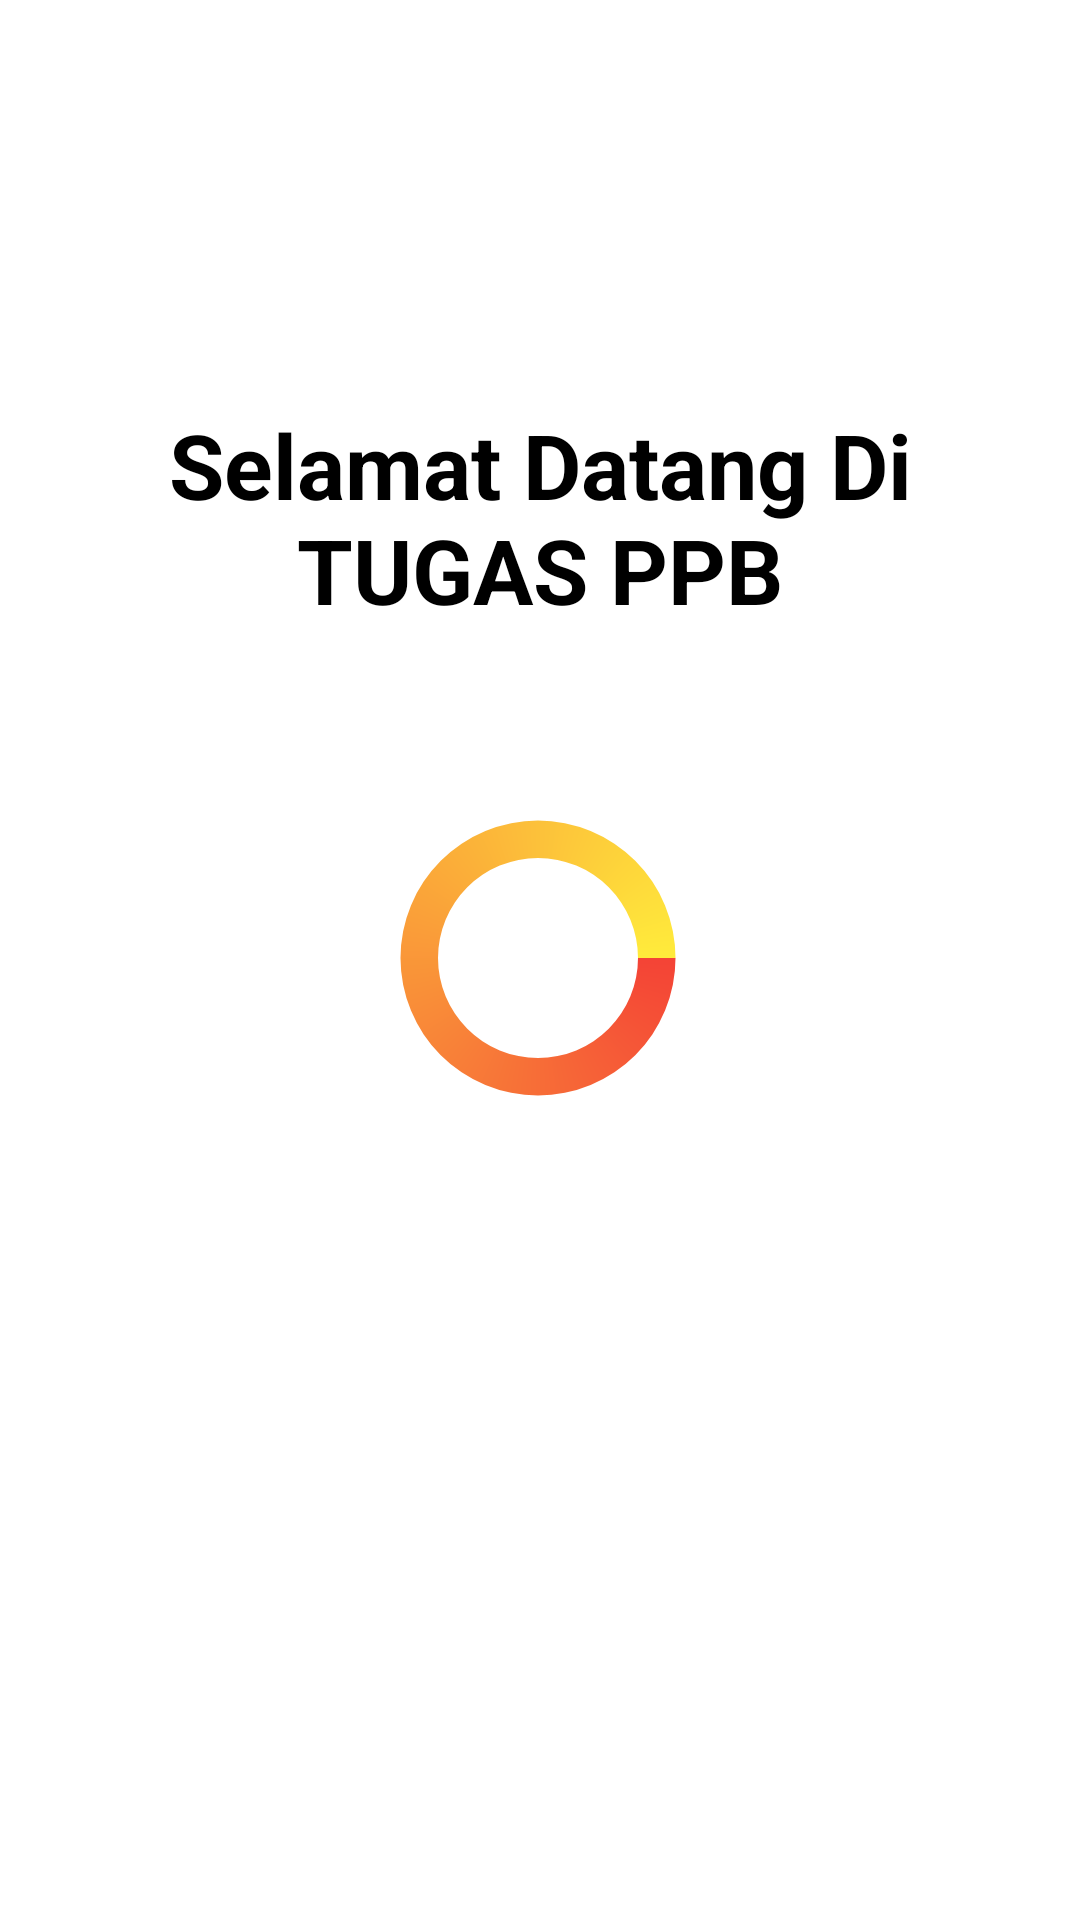

This screen was rendered from an Android layout file. Write that file and the resources it references.
<!-- AndroidManifest.xml: application theme Theme.DaftarKaryawan -->
<!-- res/layout/activity_splash.xml -->
<?xml version="1.0" encoding="utf-8"?>

<androidx.constraintlayout.widget.ConstraintLayout xmlns:android="http://schemas.android.com/apk/res/android"
    xmlns:app="http://schemas.android.com/apk/res-auto"
    xmlns:tools="http://schemas.android.com/tools"
    android:layout_width="match_parent"
    android:layout_height="match_parent"
    tools:context=".SplashActivity">

    <ImageView
        android:id="@+id/imageView"
        android:layout_width="match_parent"
        android:layout_height="match_parent"
        android:layout_centerInParent="true"
        android:scaleType="centerCrop"
        android:src="@drawable/company"
        tools:layout_editor_absoluteX="-16dp"
        tools:layout_editor_absoluteY="-167dp" />

    <TextView
        android:id="@+id/textView2"
        android:layout_width="285dp"
        android:layout_height="81dp"
        android:layout_marginTop="132dp"
        android:background="@android:color/transparent"
        android:gravity="center"
        android:text="Selamat Datang Di TUGAS PPB"
        android:textColor="@color/black"
        android:textSize="30dp"
        android:textStyle="bold"
        app:layout_constraintEnd_toEndOf="parent"
        app:layout_constraintStart_toStartOf="parent"
        app:layout_constraintTop_toTopOf="parent"
        tools:ignore="MissingConstraints" />

    <ProgressBar
        android:id="@+id/progress_bar"
        android:layout_width="100dp"
        android:layout_height="100dp"
        android:layout_centerInParent="true"
        android:indeterminate="true"
        android:indeterminateDrawable="@drawable/custom_progress_bar"
        android:indeterminateTintMode="src_atop"
        app:layout_constraintBottom_toBottomOf="parent"
        app:layout_constraintEnd_toEndOf="parent"
        app:layout_constraintHorizontal_bias="0.497"
        app:layout_constraintStart_toStartOf="parent"
        app:layout_constraintTop_toTopOf="parent"
        app:layout_constraintVertical_bias="0.499" />

</androidx.constraintlayout.widget.ConstraintLayout>
<!-- resources referenced by this layout -->
<resources>
  <!-- drawable custom_progress_bar (drawable) -->
  <rotate xmlns:android="http://schemas.android.com/apk/res/android"
      android:fromDegrees="0"
      android:toDegrees="360">
  
      <shape
          android:shape="ring"
          android:thicknessRatio="8"
          android:useLevel="false">
  
          <gradient
              android:startColor="#F44336"
              android:endColor="#FFEB3B"
              android:type="sweep"
              android:angle="0"/>
  
      </shape>
  </rotate>
  <style name="Theme.DaftarKaryawan" parent="Theme.MaterialComponents.DayNight.DarkActionBar">
          
          <item name="colorPrimary">@color/purple_500</item>
          <item name="colorPrimaryVariant">@color/purple_700</item>
          <item name="colorOnPrimary">@color/white</item>
          
          <item name="colorSecondary">@color/teal_200</item>
          <item name="colorSecondaryVariant">@color/teal_700</item>
          <item name="colorOnSecondary">@color/black</item>
          
          <item name="android:statusBarColor" tools:targetApi="l">?attr/colorPrimaryVariant</item>
          
      </style>
  <!-- not gathered from this repository: default colours our renderer supplied (Android Studio template values) -->
  <color name="purple_500">#FF6200EE</color>
  <color name="purple_700">#FF3700B3</color>
  <color name="teal_200">#FF03DAC5</color>
  <color name="teal_700">#FF018786</color>
  <color name="black">#FF000000</color>
  <color name="white">#FFFFFFFF</color>
</resources>
